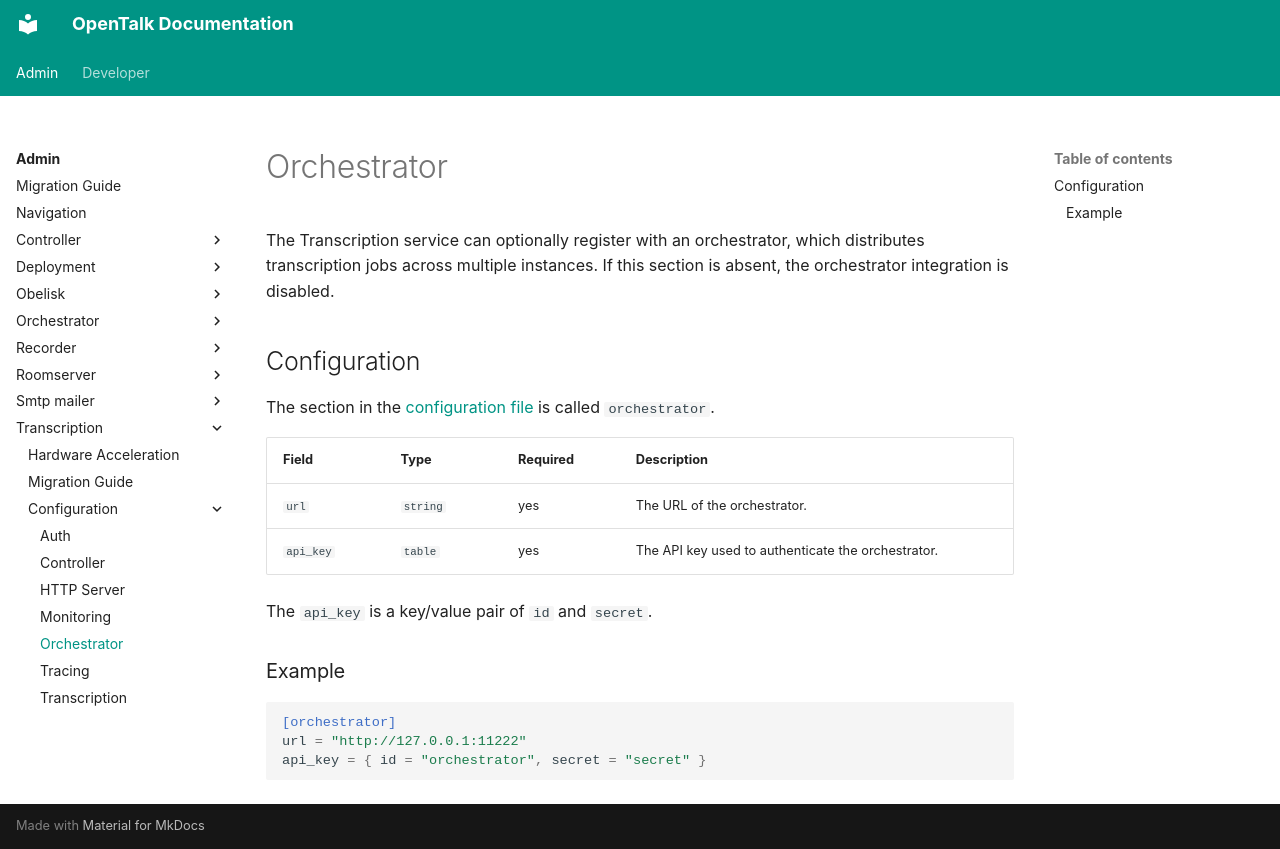

repository: opentalk-mirrors/opentalk · page: admin/transcription/configuration/orchestrator/index.html · generator: mkdocs

# Orchestrator

The Transcription service can optionally register with an
orchestrator, which distributes transcription jobs across multiple instances. If
this section is absent, the orchestrator integration is disabled.

## Configuration

The section in the [configuration file](README.md) is called `orchestrator`.

| Field     | Type     | Required | Description                                         |
| --------- | -------- | -------- | --------------------------------------------------- |
| `url`     | `string` | yes      | The URL of the orchestrator.                        |
| `api_key` | `table`  | yes      | The API key used to authenticate the orchestrator.  |

The `api_key` is a key/value pair of `id` and `secret`.

### Example

```toml
[orchestrator]
url = "http://127.0.0.1:11222"
api_key = { id = "orchestrator", secret = "secret" }
```
